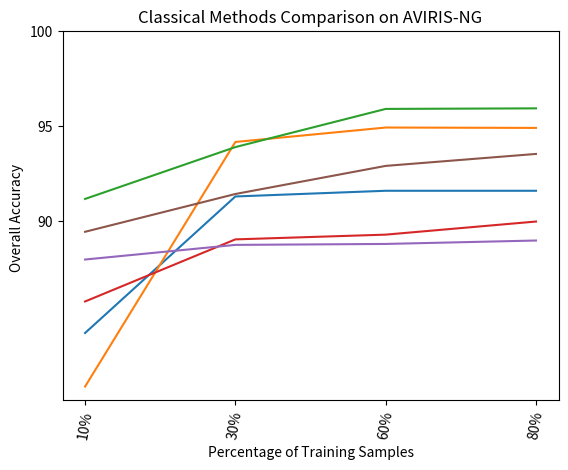

This figure's Python source: (Note: this script raises an exception after producing the figure.)
#!/usr/bin/env python3
# -*- coding: utf-8 -*-
"""
Created on Tue Sep 25 12:24:57 2018

[redacted]
"""

import matplotlib.pyplot as plt
import numpy as np

#AVIRIS-NG dataset
svml= [98.58,98.71,98.71,99.27]
svmp = [97.69,99.32,99.63,99.87]
svmr=[98.61,98.43,99.63,99.87]
knn= [94.27,96.46,96.46,97.2]
mlr= [97.09, 99.81,99.81,99.87]
rf=[95.76,96.2,97.62,98.29]

#Indian Pines dataset
svml= [72.84,81.16,85.87,84.62]
svmp = [68.61,76.46,82.34,87.13]
svmr=[75.13,84.07,88.52,89.14]
knn= [62.78,65.39,68.31,70.41]
mlr= [72.94,78.39,80.54,81.84]
rf=[73.62,82.37,85.87,88.32]

#salinas dataset
svml= [92.17,92.88,93.43,99.96]
#svmp = [90.73,81.28,92.60,84.64]
svmr=[92.01,90.09,89.54,94.85]
knn= [84.73,88.24,89.61,87.07]
mlr= [90.35,90.95,91.66,91.52]
rf=[91.32,94.68,94.73,95.1]

#pavia dataset
svml= [84.09,91.28,91.58,91.58]
svmp = [81.27,94.15,94.91,94.89]
svmr=[91.15,93.88,95.89,95.92]
knn= [85.75,89.02,89.27,89.96]
mlr= [87.96,88.73,88.78,88.96]
rf=[89.42,91.41,92.89,93.52]

plt.plot(svml)
plt.plot(svmp)
plt.plot(svmr)
plt.plot(knn)
plt.plot(mlr)
plt.plot(rf)
N=4
ind = np.arange(N)
plt.xticks(ind,('10%' ,'30%','60%','80%'))
plt.xticks(rotation=80)
plt.yticks(np.arange(90, 100.5, 5))
plt.ylabel('Overall Accuracy ')
plt.xlabel('Percentage of Training Samples')
plt.title('Classical Methods Comparison on AVIRIS-NG')
plt.legend(['SVM-linear', 'SVM-poly', 'SVM- rbf' ,'kNN' ,'MLR' ,'RF'], loc='top left')
plt.show()


#CNN graphs
N=4
ind = np.arange(N)
plt.bar(ind, height= [86.82,99.32,98.43,87.41])
plt.xticks(ind, ['1d-cnn',
'2d-cnn',
'3d-cnn',
'SVM-rbf'])
plt.yticks(np.arange(0, 100, 10))
plt.ylabel('Overall Accuracy ')
plt.xlabel('Various Architectures')
plt.title('DL models comparison on AVIRIS-NG data')
plt.show()







# These labels are only needed while showing class-wise accuracies
pines = ['Alfalfa',	
'Corn-notill',
'Corn-mintill',
'Corn'	,
'Grass-pasture',	
'Grass-trees'	,
'Grass-pasture-mowed',	
'Hay-windrowed'	,
'Oats'	,
'Soybean-notill'	,
'Soybean-mintill',	
'Soybean-clean',	
'Wheat'	,
'Woods'	,
'Buildings-Grass-Trees-Drives',	
'Stone-Steel-Towers']

salinas = ['Brocoli_green_weeds_1',	
	'Brocoli_green_weeds_2'	,
	'Fallow	',
	'Fallow_rough_plow'	,
'Fallow_smooth'	,
	'Stubble',	
'Celery',	
	'Grapes_untrained',	
	'Soil_vinyard_develop',	
	'Corn_senesced_green_weeds',	
	'Lettuce_romaine_4wk',	
	'Lettuce_romaine_5wk',	
	'Lettuce_romaine_6wk',	
	'Lettuce_romaine_7wk',
	'Vinyard_untrained'	,
	'Vinyard_vertical_trellis']

pavia = ['Water',	
	'Trees',	
	'Asphalt',	
	'Self-Blocking Bricks',	
	'Bitumen',	
	'Tiles',	
	'Shadows',	
	'Meadows',	
	'Bare Soil']